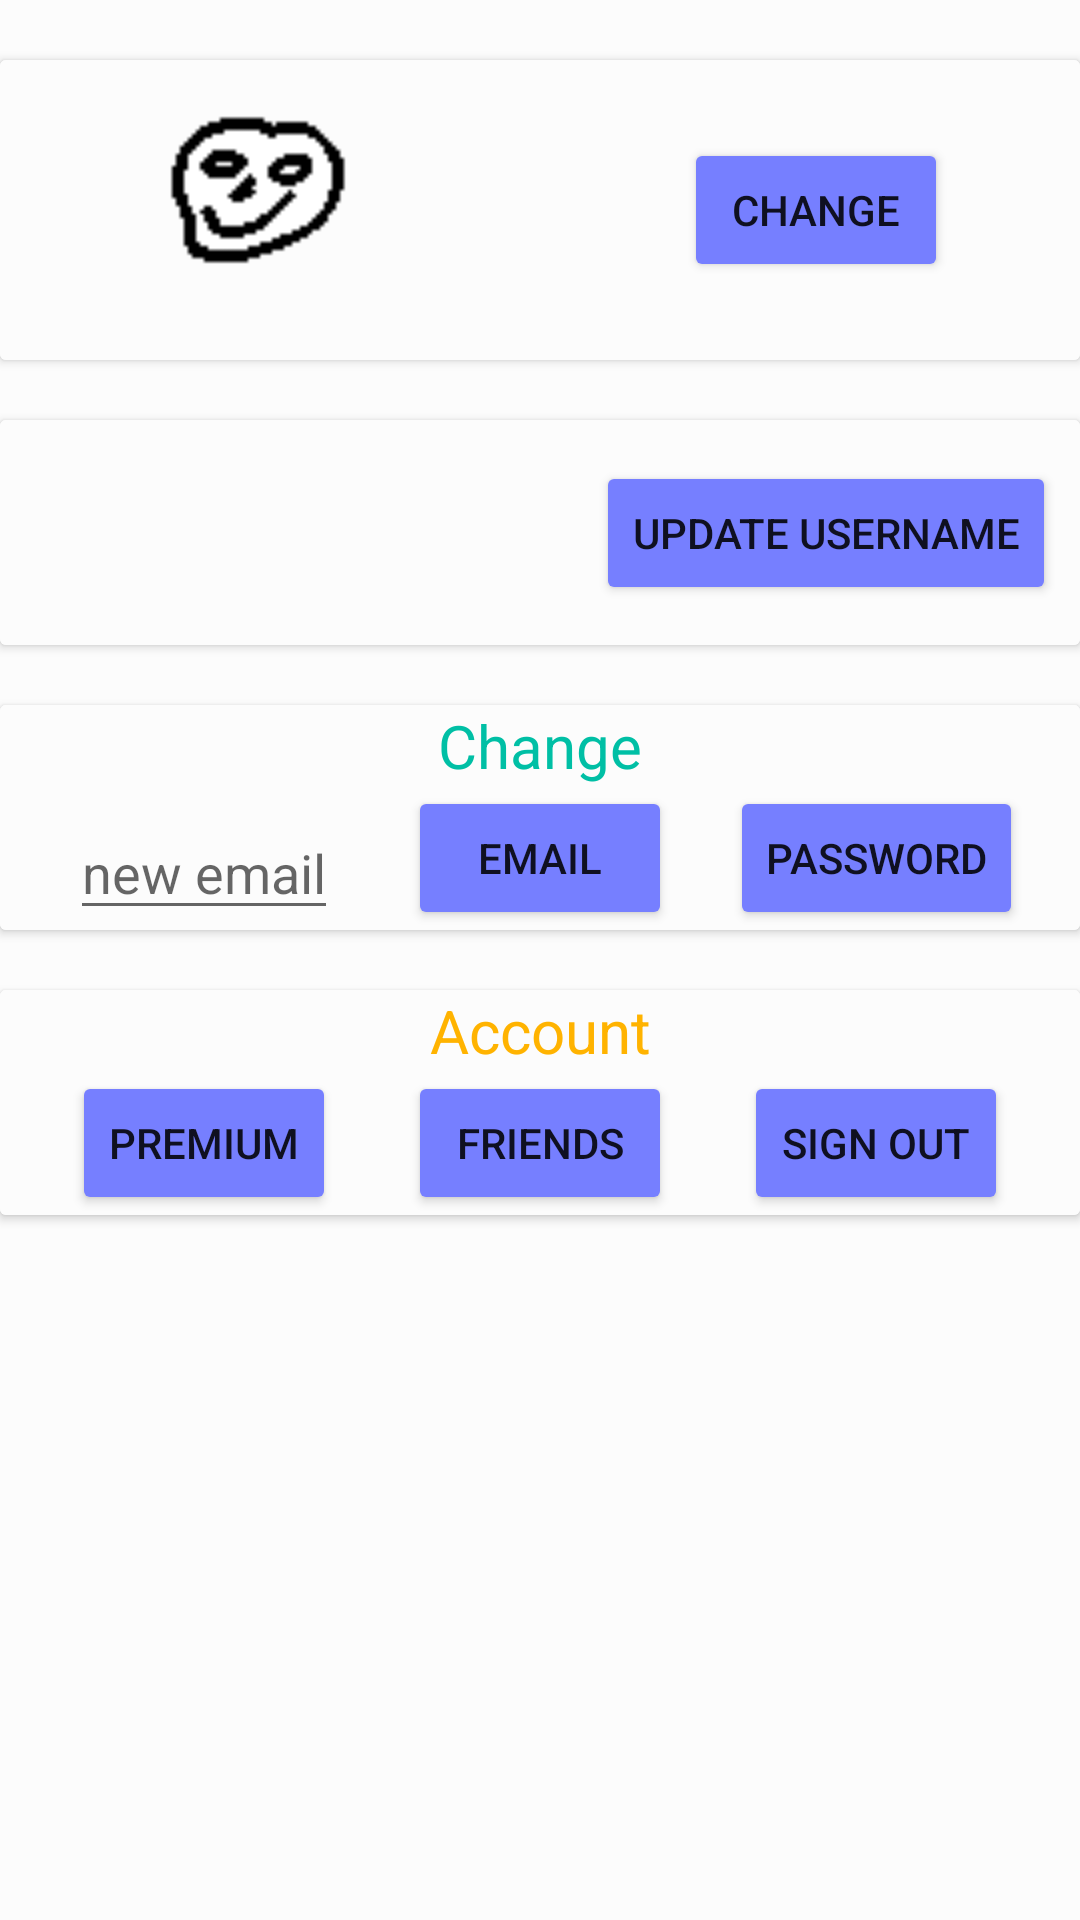

Here is an Android app screen rendered from its layout file. Give the layout XML and the strings, colors and styles it references.
<!-- AndroidManifest.xml: application theme AppTheme -->
<!-- res/layout/activity_account_settings.xml -->
<?xml version="1.0" encoding="utf-8"?>
<android.support.constraint.ConstraintLayout xmlns:android="http://schemas.android.com/apk/res/android"
    xmlns:app="http://schemas.android.com/apk/res-auto"
    xmlns:tools="http://schemas.android.com/tools"
    android:layout_width="match_parent"
    android:layout_height="match_parent"
    tools:context=".AccountSettingsActivity">

    <android.support.v7.widget.CardView
        android:id="@+id/card1"
        android:layout_width="match_parent"
        android:layout_height="100dp"
        android:layout_marginTop="20dp"
        app:layout_constraintTop_toTopOf="parent">

        <android.support.constraint.ConstraintLayout
            android:layout_width="match_parent"
            android:layout_height="match_parent"
            android:layout_gravity="center"
            android:orientation="horizontal">

            <ImageView
                android:id="@+id/avatar"
                android:layout_width="80dp"
                android:layout_height="80dp"
                android:layout_gravity="center"
                android:background="@drawable/user_avatar"
                android:contentDescription="TODO"
                android:scaleType="fitXY"
                android:transitionName="avatar"
                app:layout_constraintTop_toTopOf="parent"
                app:layout_constraintBottom_toBottomOf="parent"
                app:layout_constraintEnd_toStartOf="@id/change_avatar"
                app:layout_constraintStart_toStartOf="parent" />

            <Button
                android:id="@+id/change_avatar"
                android:layout_width="wrap_content"
                android:layout_height="wrap_content"
                android:layout_gravity="center"
                android:layout_marginLeft="60dp"
                app:layout_constraintTop_toTopOf="parent"
                app:layout_constraintBottom_toBottomOf="parent"
                app:layout_constraintStart_toEndOf="@id/avatar"
                app:layout_constraintEnd_toEndOf="parent"
                android:text="@string/change" />
        </android.support.constraint.ConstraintLayout>
    </android.support.v7.widget.CardView>

    <android.support.v7.widget.CardView
        android:id="@+id/card2"
        android:layout_width="match_parent"
        android:layout_height="75dp"
        android:layout_marginTop="20dp"
        app:layout_constraintTop_toBottomOf="@id/card1">

        <android.support.constraint.ConstraintLayout
            android:layout_width="match_parent"
            android:layout_height="match_parent"
            android:orientation="vertical"
            android:layout_gravity="center">

            <TextView
                android:id="@+id/username"
                android:layout_width="wrap_content"
                android:layout_height="wrap_content"
                android:layout_marginBottom="8dp"
                android:layout_marginStart="8dp"
                android:layout_marginTop="8dp"
                android:textColor="@color/colorMaterialDeepPurple"
                android:textSize="20sp"
                app:layout_constraintBottom_toBottomOf="parent"
                app:layout_constraintStart_toStartOf="parent"
                app:layout_constraintTop_toTopOf="parent" />

            <Button
                android:id="@+id/update_username"
                android:layout_width="wrap_content"
                android:layout_height="wrap_content"
                android:layout_marginBottom="8dp"
                android:layout_marginEnd="8dp"
                android:layout_marginTop="8dp"
                android:text="Update username"
                app:layout_constraintBottom_toBottomOf="parent"
                app:layout_constraintEnd_toEndOf="parent"
                app:layout_constraintTop_toTopOf="parent" />

        </android.support.constraint.ConstraintLayout>


    </android.support.v7.widget.CardView>

    <android.support.v7.widget.CardView
        android:id="@+id/card3"
        android:layout_width="match_parent"
        android:layout_height="75dp"
        android:layout_marginTop="20dp"
        app:layout_constraintTop_toBottomOf="@id/card2">


        <android.support.constraint.ConstraintLayout
            android:layout_width="match_parent"
            android:layout_height="match_parent"
            android:orientation="horizontal">

            <TextView
                android:id="@+id/change"
                android:layout_width="wrap_content"
                android:layout_height="wrap_content"
                android:textSize="20dp"
                android:textColor="@color/colorMaterialGreen"
                android:text="@string/change"
                app:layout_constraintTop_toTopOf="parent"
                app:layout_constraintStart_toStartOf="parent"
                app:layout_constraintEnd_toEndOf="parent"
                android:layout_gravity="center_vertical" />

            <EditText
                android:id="@+id/new_email"
                android:layout_width="wrap_content"
                android:layout_height="wrap_content"
                app:layout_constraintStart_toStartOf="parent"
                app:layout_constraintEnd_toStartOf="@id/change_email"
                app:layout_constraintBottom_toBottomOf="@id/change_email"
                android:hint="new email" />

            <Button
                android:id="@+id/change_email"
                android:layout_width="wrap_content"
                android:layout_height="wrap_content"
                android:layout_gravity="center"
                app:layout_constraintTop_toBottomOf="@+id/change"
                app:layout_constraintStart_toStartOf="parent"
                app:layout_constraintEnd_toEndOf="parent"
                android:text="@string/email" />

            <Button
                android:id="@+id/change_password"
                android:layout_width="wrap_content"
                android:layout_height="wrap_content"
                app:layout_constraintEnd_toEndOf="parent"
                app:layout_constraintBottom_toBottomOf="@id/change_email"
                app:layout_constraintStart_toEndOf="@id/change_email"
                android:text="@string/password" />

        </android.support.constraint.ConstraintLayout>
    </android.support.v7.widget.CardView>

    <android.support.v7.widget.CardView
        android:id="@+id/card4"
        android:layout_width="match_parent"
        android:layout_height="75dp"
        android:layout_marginTop="20dp"
        app:layout_constraintTop_toBottomOf="@id/card3">

        <android.support.constraint.ConstraintLayout
            android:layout_width="match_parent"
            android:layout_height="match_parent"
            android:layout_gravity="center"
            android:orientation="horizontal">

            <TextView
                android:id="@+id/konto"
                android:layout_width="wrap_content"
                android:layout_height="wrap_content"
                android:textSize="20sp"
                android:text="Account"
                android:textColor="@color/colorMaterialYellow"
                app:layout_constraintTop_toTopOf="parent"
                app:layout_constraintStart_toStartOf="parent"
                app:layout_constraintEnd_toEndOf="parent" />

            <Button
                android:layout_width="wrap_content"
                android:layout_height="wrap_content"
                app:layout_constraintStart_toStartOf="parent"
                app:layout_constraintEnd_toStartOf="@id/znajomi"
                app:layout_constraintBottom_toBottomOf="@id/znajomi"
                android:text="Premium" />

            <Button
                android:id="@+id/znajomi"
                android:layout_width="wrap_content"
                android:layout_height="wrap_content"
                app:layout_constraintEnd_toEndOf="parent"
                app:layout_constraintStart_toStartOf="parent"
                app:layout_constraintBottom_toBottomOf="parent"
                android:text="@string/znajomi" />

            <Button
                android:id="@+id/logout_button"
                android:layout_width="wrap_content"
                android:layout_height="wrap_content"
                app:layout_constraintEnd_toEndOf="parent"
                app:layout_constraintStart_toEndOf="@id/znajomi"
                app:layout_constraintBottom_toBottomOf="@id/znajomi"
                android:text="@string/wyloguj" />
        </android.support.constraint.ConstraintLayout>

    </android.support.v7.widget.CardView>

</android.support.constraint.ConstraintLayout>
<!-- resources referenced by this layout -->
<resources>
  <color name="colorMaterialDeepPurple">#7c4dff</color>
  <color name="colorMaterialGreen">#00bfa5</color>
  <color name="colorMaterialYellow">#ffb300</color>
  <!-- drawable user_avatar: png bitmap (drawable, 496 bytes) -->
  <string name="change">Change</string>
  <string name="email">Email</string>
  <string name="password">Password</string>
  <string name="wyloguj">Sign out</string>
  <string name="znajomi">Friends</string>
  <style name="AppTheme" parent="Theme.AppCompat.Light.NoActionBar">
          
          <item name="colorPrimary">@color/colorPrimary</item>
          <item name="colorPrimaryDark">@color/colorPrimaryDark</item>
          <item name="colorAccent">@color/colorAccent</item>
          <item name="android:background">@color/colorMaterialBackground</item>
          <item name="android:colorButtonNormal">@color/colorMaterialDark4</item>
      </style>
  <color name="colorPrimary">#FFC107</color>
  <color name="colorPrimaryDark">#FFA000</color>
  <color name="colorAccent">#ff4081</color>
  <color name="colorMaterialBackground">#fcfcfc</color>
  <color name="colorMaterialDark4">#767fff</color>
</resources>
